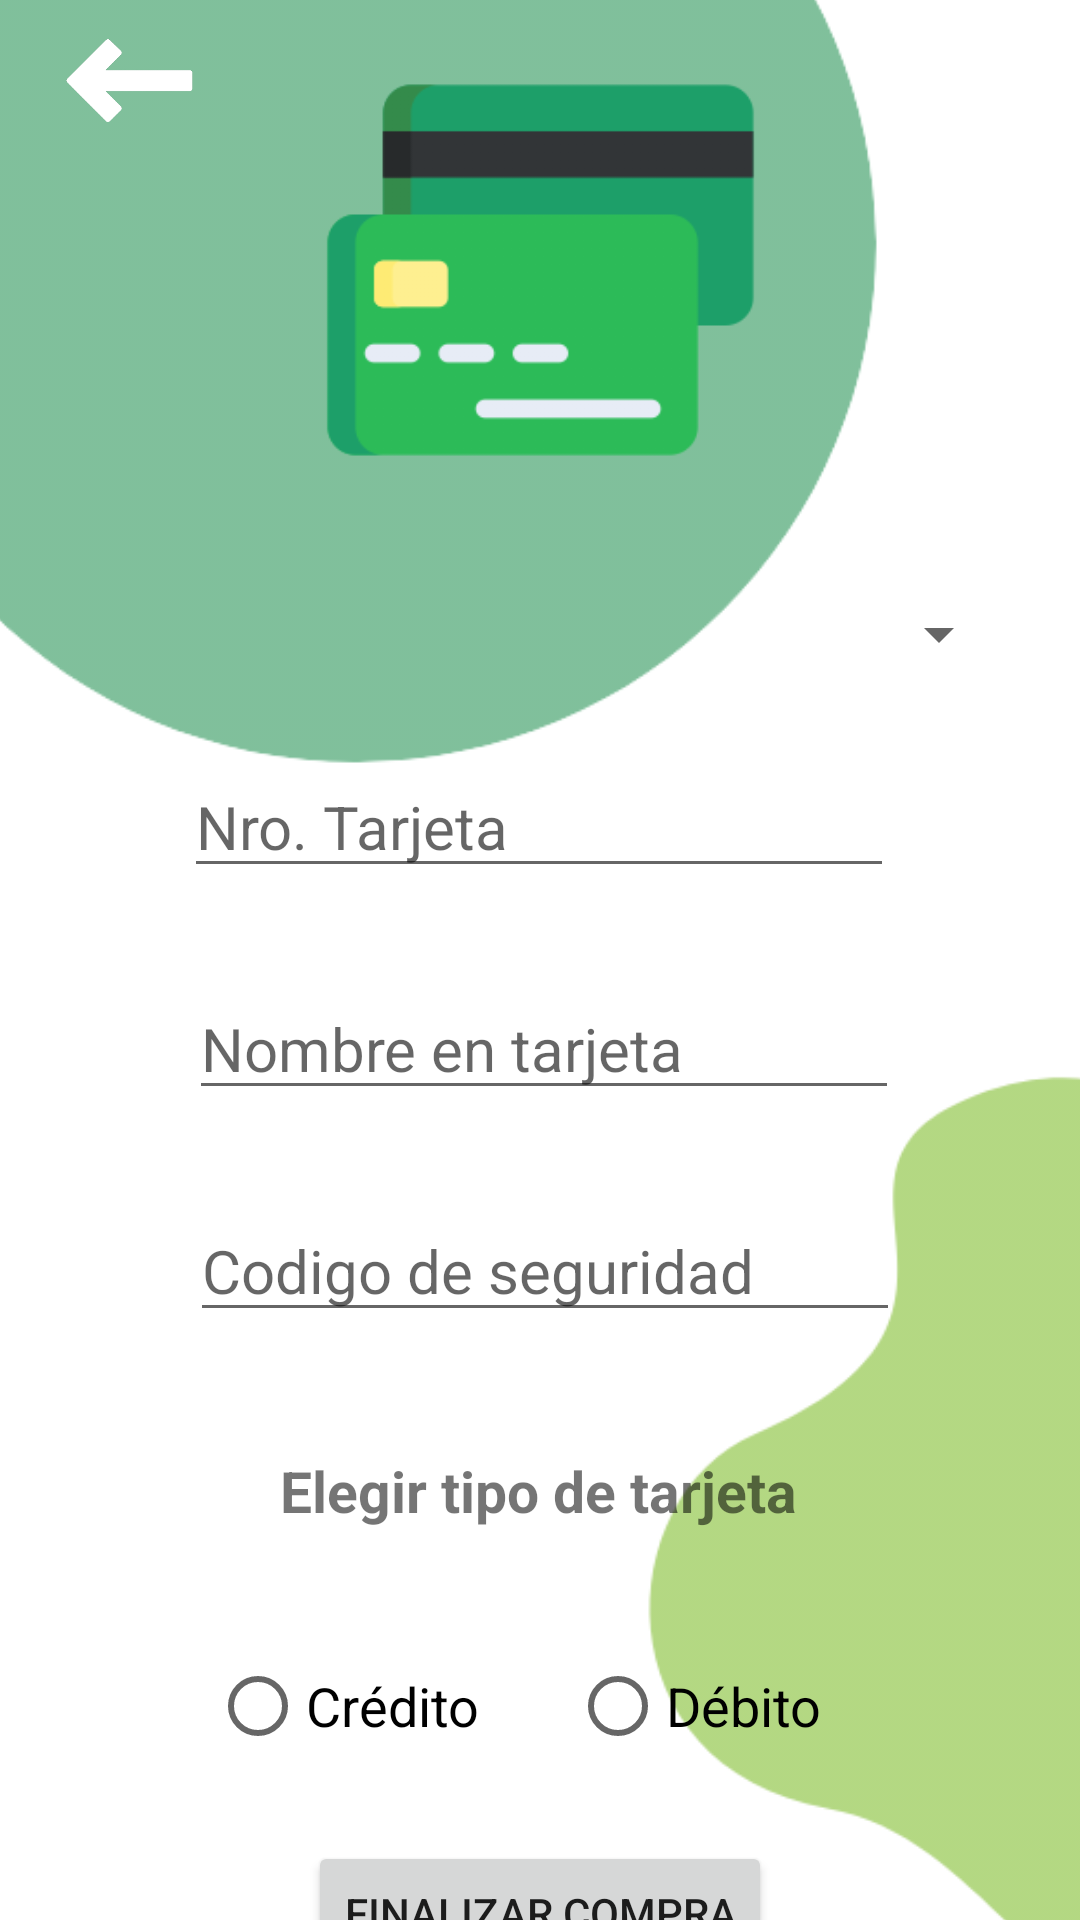

Android layout source for this screen:
<!-- AndroidManifest.xml: application theme Theme.TP_FINAL -->
<!-- res/layout/activity_metodos_pago.xml -->
<?xml version="1.0" encoding="utf-8"?>
<androidx.constraintlayout.widget.ConstraintLayout xmlns:android="http://schemas.android.com/apk/res/android"
    xmlns:app="http://schemas.android.com/apk/res-auto"
    xmlns:tools="http://schemas.android.com/tools"
    android:layout_width="match_parent"
    android:layout_height="match_parent"
    tools:context=".Metodos_Pago">

    <ImageView
        android:id="@+id/imageView30"
        android:layout_width="367dp"
        android:layout_height="381dp"
        android:layout_marginStart="-55dp"
        android:layout_marginTop="-100dp"
        android:alpha="0.5"
        app:layout_constraintStart_toStartOf="parent"
        app:layout_constraintTop_toTopOf="parent"
        app:srcCompat="@drawable/circle2" />

    <ImageView
        android:id="@+id/imageView31"
        android:layout_width="wrap_content"
        android:layout_height="wrap_content"
        android:layout_marginEnd="-200dp"
        android:layout_marginBottom="-130dp"
        android:alpha="0.85"
        app:layout_constraintBottom_toBottomOf="parent"
        app:layout_constraintEnd_toEndOf="parent"
        app:srcCompat="@drawable/circle3" />

    <ImageView
        android:id="@+id/imageView32"
        android:layout_width="177dp"
        android:layout_height="188dp"
        android:layout_marginTop="-50dp"
        android:layout_marginEnd="-75dp"
        android:alpha="0.7"
        app:layout_constraintEnd_toEndOf="parent"
        app:layout_constraintTop_toTopOf="parent"
        app:srcCompat="@drawable/radius" />

    <ImageView
        android:id="@+id/imageView33"
        android:layout_width="93dp"
        android:layout_height="70dp"
        android:layout_marginTop="4dp"
        android:onClick="ClickBack"
        app:layout_constraintStart_toStartOf="parent"
        app:layout_constraintTop_toTopOf="parent"
        app:srcCompat="@drawable/arrowback" />

    <EditText
        android:id="@+id/editTextNumber"
        android:layout_width="wrap_content"
        android:layout_height="wrap_content"
        android:layout_marginTop="252dp"
        android:ems="10"
        android:hint="@string/NroTarjeta"
        android:inputType="number"
        android:maxLength="16"
        android:textSize="20sp"
        app:layout_constraintEnd_toEndOf="parent"
        app:layout_constraintHorizontal_bias="0.497"
        app:layout_constraintStart_toStartOf="parent"
        app:layout_constraintTop_toTopOf="parent" />

    <EditText
        android:id="@+id/editTextTextPersonName"
        android:layout_width="wrap_content"
        android:layout_height="wrap_content"
        android:layout_marginTop="30dp"
        android:ems="10"
        android:hint="@string/NombreTarjeta"
        android:inputType="textPersonName"
        android:textSize="20sp"
        app:layout_constraintEnd_toEndOf="parent"
        app:layout_constraintHorizontal_bias="0.512"
        app:layout_constraintStart_toStartOf="parent"
        app:layout_constraintTop_toBottomOf="@+id/editTextNumber" />

    <EditText
        android:id="@+id/editTextCodSeguridad"
        android:layout_width="wrap_content"
        android:layout_height="wrap_content"
        android:layout_marginTop="30dp"
        android:ems="10"
        android:hint="@string/CodigoTarjeta"
        android:inputType="number"
        android:maxLength="3"
        android:textSize="20sp"
        app:layout_constraintEnd_toEndOf="parent"
        app:layout_constraintHorizontal_bias="0.514"
        app:layout_constraintStart_toStartOf="parent"
        app:layout_constraintTop_toBottomOf="@+id/editTextTextPersonName" />

    <TextView
        android:id="@+id/textView5"
        android:layout_width="wrap_content"
        android:layout_height="wrap_content"
        android:layout_marginTop="40dp"
        android:text="@string/TipoTarjeta"
        android:textSize="19sp"
        android:textStyle="bold"
        app:layout_constraintEnd_toEndOf="parent"
        app:layout_constraintHorizontal_bias="0.498"
        app:layout_constraintStart_toStartOf="parent"
        app:layout_constraintTop_toBottomOf="@+id/editTextCodSeguridad" />

    <Button
        android:id="@+id/btnFinalizarCompraMetodosDePago"
        android:layout_width="wrap_content"
        android:layout_height="wrap_content"
        android:layout_marginTop="16dp"
        android:onClick="ClickFinish"
        android:text="Finalizar compra"
        app:layout_constraintEnd_toEndOf="parent"
        app:layout_constraintStart_toStartOf="parent"
        app:layout_constraintTop_toBottomOf="@+id/radioGroupMetodoDePago" />

    <ImageView
        android:id="@+id/imageView34"
        android:layout_width="171dp"
        android:layout_height="148dp"
        android:layout_marginTop="16dp"
        app:layout_constraintEnd_toEndOf="parent"
        app:layout_constraintStart_toStartOf="parent"
        app:layout_constraintTop_toTopOf="parent"
        app:srcCompat="@drawable/tarjetas" />

    <Spinner
        android:id="@+id/spTarjetasUsuario"
        android:layout_width="269dp"
        android:layout_height="39dp"
        android:layout_marginStart="68dp"
        android:layout_marginTop="28dp"
        app:layout_constraintStart_toStartOf="parent"
        app:layout_constraintTop_toBottomOf="@+id/imageView34" />

    <RadioGroup
        android:id="@+id/radioGroupMetodoDePago"
        android:layout_width="300dp"
        android:layout_height="wrap_content"
        android:layout_marginTop="30dp"
        android:gravity="center"
        android:orientation="horizontal"
        android:outlineSpotShadowColor="@color/Secondary"
        android:padding="5dp"
        app:layout_constraintEnd_toEndOf="parent"
        app:layout_constraintStart_toStartOf="parent"
        app:layout_constraintTop_toBottomOf="@+id/textView5">

        <RadioButton
            android:id="@+id/radioButton2"
            android:layout_width="100dp"
            android:layout_height="wrap_content"
            android:layout_marginRight="20dp"
            android:shadowColor="@color/Secondary"
            android:text="@string/Credito"
            android:textSize="18dp" />

        <RadioButton
            android:id="@+id/radioButton"
            android:layout_width="100dp"
            android:layout_height="wrap_content"
            android:shadowColor="@color/Secondary"
            android:text="@string/Debito"
            android:textSize="18dp" />
    </RadioGroup>

</androidx.constraintlayout.widget.ConstraintLayout>
<!-- resources referenced by this layout -->
<resources>
  <color name="Secondary">#8BC34A</color>
  <!-- drawable arrowback: png bitmap (drawable-v24, 10290 bytes) -->
  <!-- drawable circle2: png bitmap (drawable-v24, 18559 bytes) -->
  <!-- drawable circle3: png bitmap (drawable-v24, 17145 bytes) -->
  <!-- drawable tarjetas: png bitmap (drawable-v24, 6990 bytes) -->
  <string name="CodigoTarjeta">Codigo de seguridad</string>
  <string name="Credito">Crédito</string>
  <string name="Debito">Débito</string>
  <string name="NombreTarjeta">Nombre en tarjeta</string>
  <string name="NroTarjeta">Nro. Tarjeta</string>
  <string name="TipoTarjeta">Elegir tipo de tarjeta</string>
  <style name="Theme.TP_FINAL" parent="Theme.MaterialComponents.DayNight.NoActionBar">
          
          <item name="colorPrimary">@color/Primary</item>
          <item name="colorPrimaryVariant">@color/Secondary</item>
          <item name="colorOnPrimary">@color/white</item>
          
          <item name="colorSecondary">#6CB615</item>
          <item name="colorSecondaryVariant">@color/teal_700</item>
          <item name="colorOnSecondary">@color/black</item>
          
          <item name="android:statusBarColor" tools:targetApi="l">?attr/colorPrimaryVariant</item>
          
      </style>
  <color name="Primary">#4CAF50</color>
  <color name="white">#FFFFFFFF</color>
  <color name="teal_700">#FF018786</color>
  <color name="black">#FF000000</color>
</resources>
